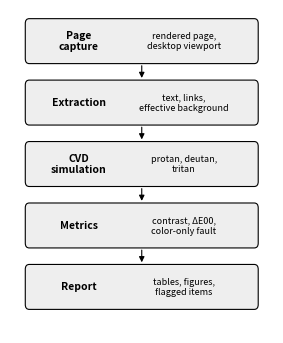

Generate this figure with matplotlib:
import os
import matplotlib
matplotlib.use("Agg")
import matplotlib.pyplot as plt
from matplotlib.patches import FancyBboxPatch, FancyArrowPatch

os.makedirs("figures", exist_ok=True)

steps = [
    ("Page\ncapture", "rendered page,\ndesktop viewport"),
    ("Extraction", "text, links,\neffective background"),
    ("CVD\nsimulation", "protan, deutan,\ntritan"),
    ("Metrics", "contrast, ΔE00,\ncolor-only fault"),
    ("Report", "tables, figures,\nflagged items"),
]

fig, ax = plt.subplots(figsize=(3.4, 4.2), dpi=300)
ax.set_xlim(0, 10)
ax.set_ylim(0, 10)
ax.axis("off")

n = len(steps)
box_h, gap = 1.35, 0.55
top = 9.7
for i, (title, sub) in enumerate(steps):
    y = top - i * (box_h + gap) - box_h
    ax.add_patch(FancyBboxPatch((0.6, y), 8.8, box_h,
                                boxstyle="round,pad=0.02,rounding_size=0.15",
                                fc="#EEEEEE", ec="black", lw=0.8))
    ax.text(2.6, y + box_h / 2, title, ha="center", va="center",
            fontsize=7.5, fontweight="bold")
    ax.text(6.6, y + box_h / 2, sub, ha="center", va="center", fontsize=6.5)
    if i < n - 1:
        ax.add_patch(FancyArrowPatch((5, y), (5, y - gap),
                                     arrowstyle="-|>", mutation_scale=8,
                                     lw=0.8, color="black"))

fig.savefig("figures/fig1_pipeline.png", bbox_inches="tight", dpi=300)
print("saved figures/fig1_pipeline.png")
